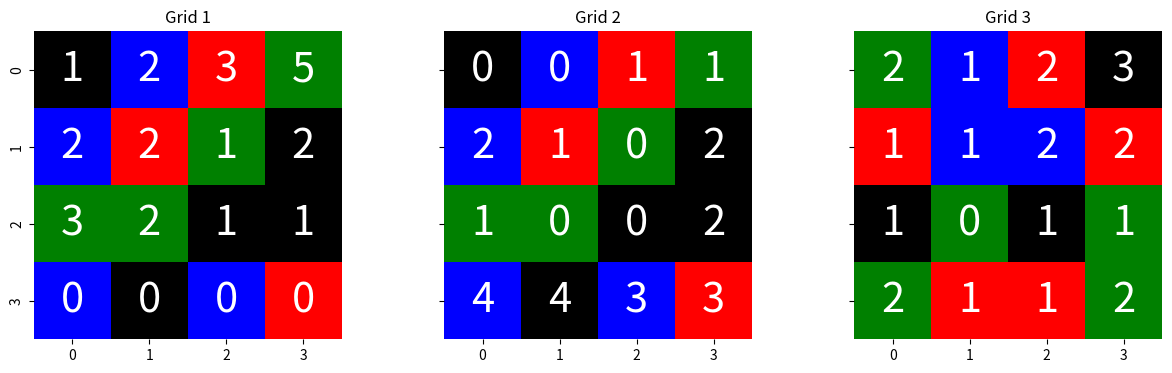
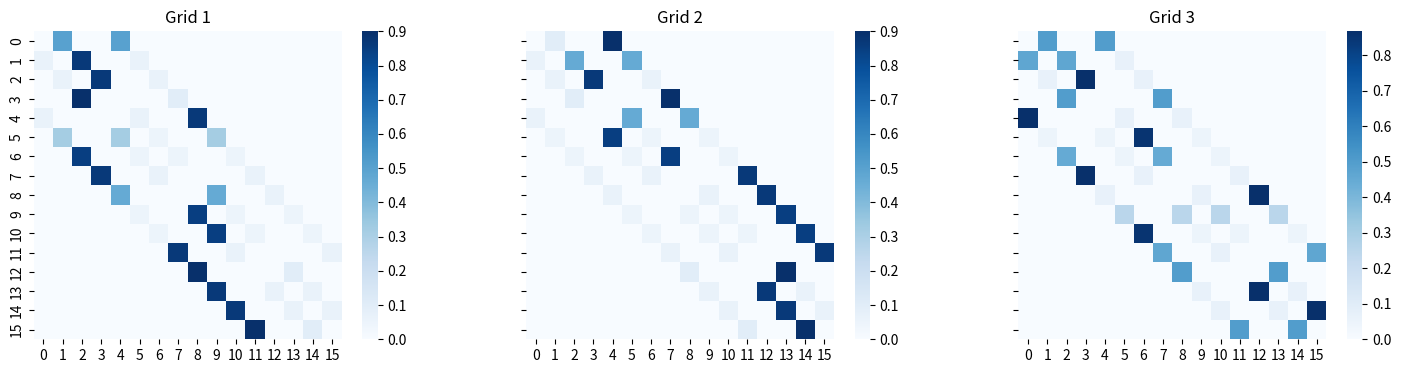
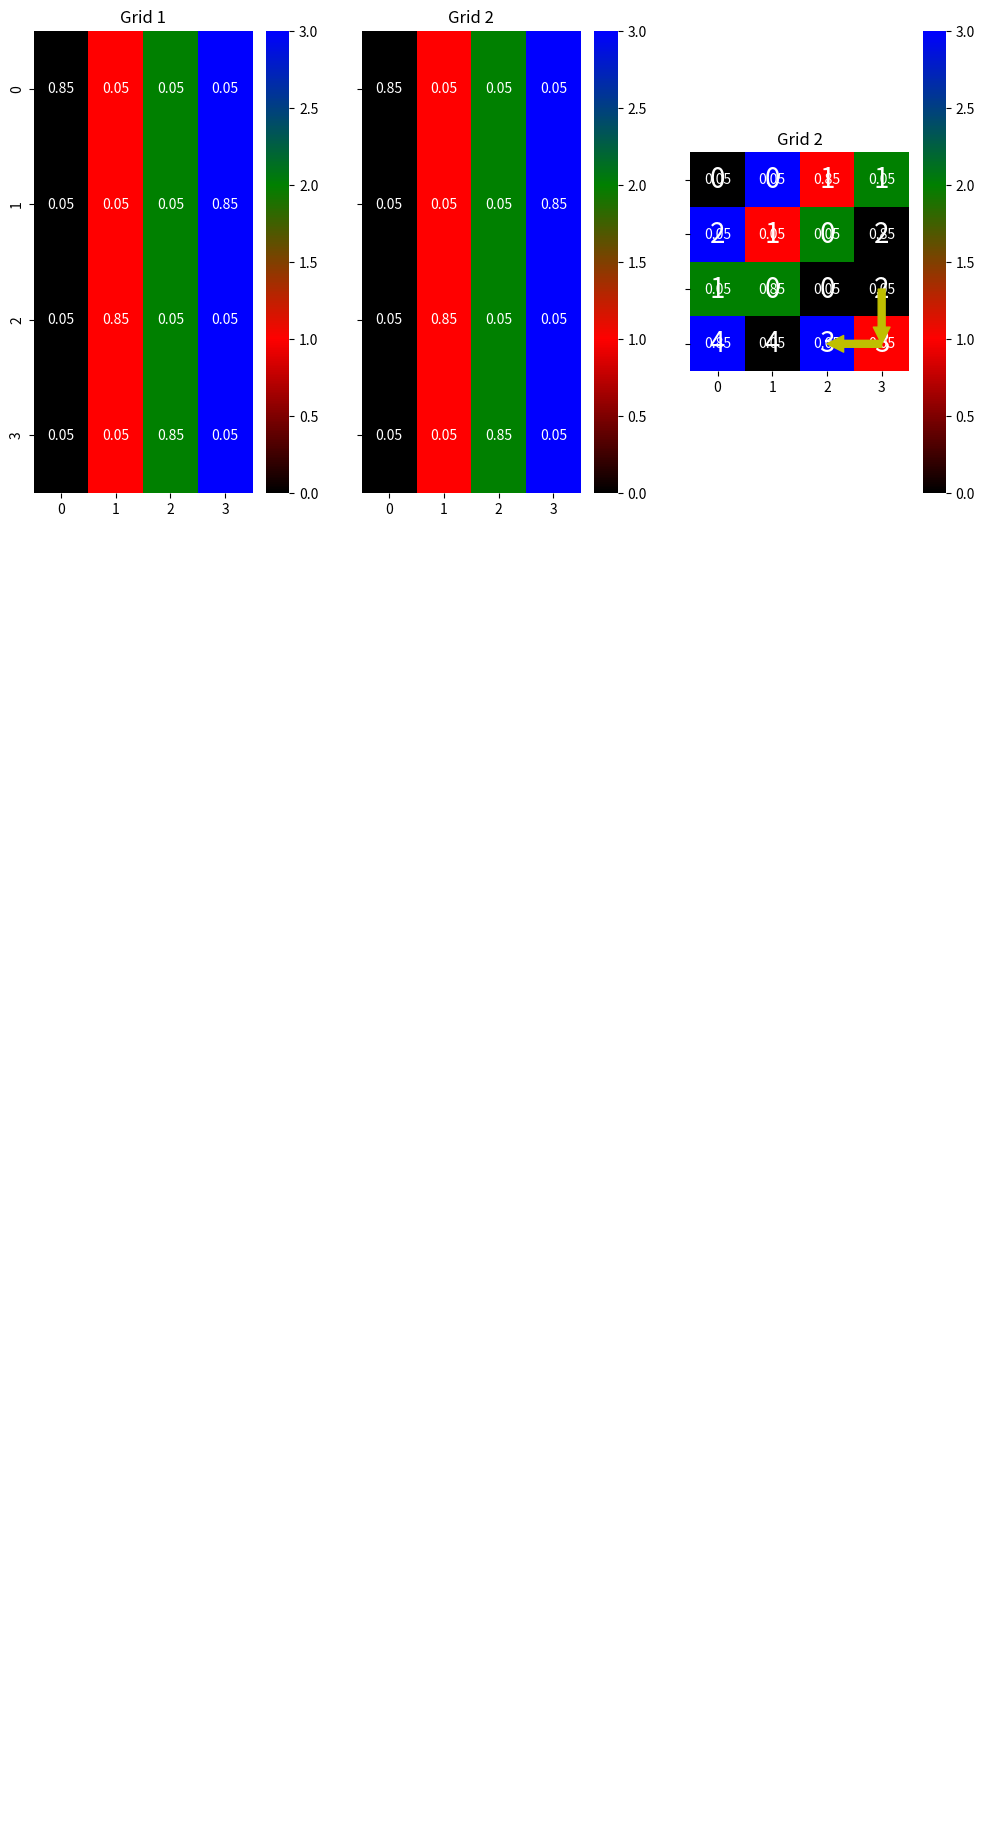
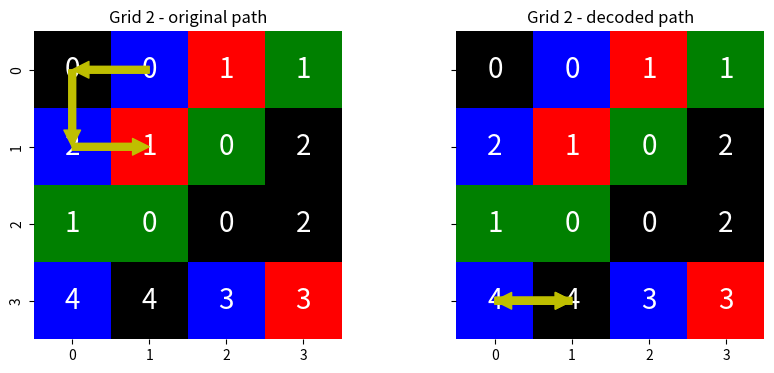

These figures' Python source, in order:

# coding: utf-8

# # Hidden Markov Models
# 
# [redacted]
     

# Let's import some packages for later

import numpy as np
import matplotlib.pyplot as plt
from matplotlib.colors import LinearSegmentedColormap
import seaborn as sns
from itertools import product
import sys


# ## The problem: *The Climber Robot*
# Grid Representation


COLORS = ["Black", "Red", "Green", "Blue"]

class Grid(object): 
    def __init__(self, name, elevation, color, p_t=.8, p_o=.8):
        self._name = name
        self.elevation = np.array(elevation)
        self.color = np.array(color)
        assert self.elevation.shape == self.color.shape
        self.p_t = p_t
        self.p_o = p_o
        
    @property
    def name(self):
        return self._name
    
    @property
    def states_no(self):
        return self.elevation.size
    
    @property
    def shape(self):
        return self.elevation.shape
    
    def get_neighbours(self, state):
        """Returns a list of tuples (neighbour, probability)"""
        y, x = state
        H, W = self.shape

        neighbours = []
        for (dy, dx) in [(-1, 0), (0, 1), (1, 0), (0, -1)]:
            ny, nx = y + dy, x + dx
            if ny >= 0 and nx >=0 and ny < H and nx < W:
                neighbours.append((ny, nx))

        elevation = [self.elevation[i] for i in neighbours]
        max_e = max(elevation)
        max_no = len([e for e in elevation if e == max_e])
        p_other = (1. - self.p_t) / len(neighbours)
        p_max = (self.p_t / max_no) + p_other
        prob = [p_max if e == max_e else p_other for e in elevation]

        return list(zip(neighbours, prob))
    
    def get_colors(self, state):
        """Returns a list of tuples (color, probability)"""
        y, x = state
        p_other = (1. - self.p_o) / len(COLORS)
        p_real = self.p_o + p_other
        rc = self.color[y, x]
        return [(i, p_real if i == rc else p_other) for (i, c) in enumerate(COLORS)]


# ### Three toy grids to play with
# We'll use the following three grids to test our algorithms.

grid1 = Grid("Grid 1",
             [[1, 2, 3, 5], [2, 2, 1, 2], [3, 2, 1, 1], [0, 0, 0, 0]],  # elevation
             [[0, 3, 1, 2], [3, 1, 2, 0], [2, 2, 0, 0], [3, 0, 3, 1]])  # color

grid2 = Grid("Grid 2",
             [[0, 0, 1, 1], [2, 1, 0, 2], [1, 0, 0, 2], [4, 4, 3, 3]],  # elevation
             [[0, 3, 1, 2], [3, 1, 2, 0], [2, 2, 0, 0], [3, 0, 3, 1]])  # color

grid3 = Grid("Grid 3",
             [[2, 1, 2, 3], [1, 1, 2, 2], [1, 0, 1, 1], [2, 1, 1, 2]],  # elevation
             [[2, 3, 1, 0], [1, 3, 3, 1], [0, 2, 0, 2], [2, 1, 1, 2]])  # color

GRIDS = [grid1, grid2, grid3]


_g_no = len(GRIDS)
fig, axs = plt.subplots(1, _g_no, figsize=(5 * _g_no, 4), sharey="row")
for grid, ax in zip(GRIDS, axs):
    cm = LinearSegmentedColormap.from_list("cm", COLORS)
    sns.heatmap(grid.color, annot=grid.elevation, cmap=cm,
                square=True, cbar=False, annot_kws={"size": 30}, ax=ax)
    ax.set_title(grid.name)


# ================== Extracting the HMM parameters ==================
# 
# Given a `Grid` object, build the three matrices of parameters Pi, A, B. The results should be `numpy` arrays.
# 
#  - Task 1: implement function `get_transition_probabilities`
#  - Task 2: implement function `get_emission_probabilities`

# ### Initial state distribution
def get_initial_distribution(grid):
    N = grid.states_no
    return np.ones(N) / N


# ### Transition probability matrix
def get_transition_probabilities(grid):
    H, W = grid.shape
    N = H * W
    A = np.zeros((N, N))
    
    # TODO *1*: Complete the transition probablities matrix A.
    # Hint: Use the `get_neighbours` method.
    for i in range(H):
        for j in range(W):
            neighs = grid.get_neighbours((i, j))
            for neigh in neighs:
                r, c = neigh[0]
                A[i * W + j][r * W + c] = neigh[1]
    # TODO *1* ends here

    return A



# Visualize transition probabilities matrices
_g_no = len(GRIDS)
fig, axs = plt.subplots(1, _g_no, figsize=(6 * _g_no, 4), sharey="row")
for grid, ax in zip(GRIDS, axs):
    A = get_transition_probabilities(grid)
    sns.heatmap(A, square=True, cbar=True, ax=ax, cmap="Blues")
    ax.set_title(grid.name)


# Test transition probabilities

_test_idxs = [0, 1, 2, 5, 10, 13, 15], [1, 0, 3, 4, 9, 2, 14]
_test_values = np.array([
    [.5,      .2 / 3, .8 + .2 / 3, .8 / 3 + .05, .85, 0, .1],
    [.1,      .2 / 3, .8 + .2 / 3,          .85, .05, 0, .9],
    [.5, .4 + .2 / 3, .8 + .2 / 3,          .05, .05, 0, .5]
])

for i, grid in enumerate(GRIDS):
    A = get_transition_probabilities(grid)
    assert A.shape == (grid.states_no, grid.states_no), "Bad shape!"
    assert np.allclose(A.sum(axis=1), np.ones(grid.states_no)), "Rows should sum to one!"
    assert np.allclose(A[_test_idxs], _test_values[i]), "Bad values!"
    
print("Transition matrix looks right! Task 1 accomplished!")


# ### Emission probability matrix
def get_emission_probabilities(grid):
    H, W = grid.shape
    N = grid.states_no
    B = np.zeros((H * W, len(COLORS)))
    
    # Task 2: Compute the emission probabilities matrix.
    # Hint: Use method `get_colors`.
    for i in range(H):
        for j in range(W):
            colors = grid.get_colors((i, j))
            for color in colors:
                B[i * W + j][color[0]] = color[1]
    # Task 2 ends here.        
    
    return B

# Visualize emission probabilities

_g_no = len(GRIDS)
fig, axs = plt.subplots(1, _g_no, figsize=(_g_no * 4, 6), sharey="row")

for grid, ax in zip(GRIDS, axs):
    N = grid.states_no
    _colors = np.array([list(range(len(COLORS))) for _ in range(N)])
    B = get_emission_probabilities(grid)
    cm = LinearSegmentedColormap.from_list("cm", COLORS)
    sns.heatmap(_colors, cmap=cm, annot=B, ax=ax)
    ax.set_title(grid.name)


#### Test emission probabilitiees

_test_idxs = [0, 3, 2, 5, 10, 13, 15], [2, 2, 3, 0, 1, 1, 1]
_test_values = np.array([
    [.05, .85, .05, .05, .05, .05, .85],
    [.05, .85, .05, .05, .05, .05, .85],
    [.85, .05, .05, .05, .05, .85, .05]
])

for i, grid in enumerate(GRIDS):
    B = get_emission_probabilities(grid)
    assert B.shape == (grid.states_no, len(COLORS)), "Bad shape!"
    assert np.allclose(B.sum(axis=1), np.ones(grid.states_no)), "Rows should sum to one!"
    assert np.allclose(B[_test_idxs], _test_values[i]), "Bad values for " + grid.name + "!"
    
print("Emission probabilities look right! Task 2 accomplished!")


# ## Sampling from the model
# 
# Given a model (a `Grid`) function `get_sequence` returns a sequence of observations and the corresponding states.
def sample(probabilities):
    s, t = .0, np.random.sample()
    for (value, p) in probabilities:
        s += p
        if s >= t:
            return value
    raise ValueError("Probabilities " + str(probabilities) + " do not sum to one!")


def get_sequence(grid, length):
    H, W = grid.shape

    states, observations = [], []
    for t in range(length):
        if t == 0:
            state = np.random.randint(H), np.random.randint(W)
        else:
            state = sample(grid.get_neighbours(state))
        o = sample(grid.get_colors(state))
        states.append(state)
        observations.append(o)
        
    return observations, states


# Example of a random sequence from a random model
grid = np.random.choice(GRIDS)
T = np.random.randint(2, 6)
observations, states = get_sequence(grid, T)

print("Agent wandered on map \033[1m" + grid.name + "\033[0m")
print("... going thorugh states", states)
print("... observing", ", ".join([COLORS[o] for o in observations]))

cm = LinearSegmentedColormap.from_list("cm", COLORS)
ax = sns.heatmap(grid.color, annot=grid.elevation, cmap=cm,
                 square=True, cbar=False, annot_kws={"size": 20})
ax.set_title(grid.name)
for t in range(T-1):
    y0, x0 = states[t]
    y0, x0 = y0 + .5, x0 + .5
    y1, x1 = states[t + 1]
    y1, x1 = y1 + .5, x1 + .5
    ax.annotate("", xy=(x1, y1), xytext=(x0, y0),
                    arrowprops=dict(color="y", width=5.))


# ====================== Evaluation =======================
# 
# We'll now evaluate the probabiity that a given sequence of observations was generated by a given model.
# We will look at a sequence and see if we can figure out which grid generated it.


# ### Compute Forward values
# Compute the probability that a given sequence comes from a given model

def forward(grid, observations):
    # TODO 3: Compute p and alpha values
    N = grid.states_no
    T = len(observations)
    alpha = np.zeros((T, N))
    
    # TODO 3: Compute p and alpha values.
    # Hint: use the functions implemented for the previous tasks.
    pi = get_initial_distribution(grid)
    A = get_transition_probabilities(grid)
    B = get_emission_probabilities(grid)
    
    alpha[0] = pi * B[:, observations[0]]

    for i in range(1, T):
        alpha[i] = alpha[i - 1].dot(A) * B[:, observations[i]]

    # -----Unvectorized
    #for i in range(1, T):
    #    for s in range(0, N):
    #
    #        for s2 in range(0, N):
    #            if s == s2:
    #                continue
    #            alpha[i][s] += alpha[i-1][s2] * A[s2][s] * B[s][observations[i]]

    # TODO 3 ends here

    p = np.sum(alpha[-1])
    return p, alpha

# See the forward algorithm in action
grid = np.random.choice(GRIDS)
print("The real model is \033[1m" + grid.name + "\033[0m")

T = np.random.randint(2, 10)
observations, _ = get_sequence(grid, T)
print("The observed sequence is", ", ".join([COLORS[i] for i in observations]))

best_grid, best_p = None, None
for grid in GRIDS:
    p, _ = forward(grid, observations)
    print("Probability that comes from " + grid.name + " is %f." % (p))
    if best_grid is None or best_p < p:
        best_grid, best_p = grid.name, p

print("Most probably the sequence was generated from " + best_grid + ".")


# See how sequence length influences p
RUNS_NO = 1000

for T in range(1, 11):
    correct = 0
    for _ in range(RUNS_NO):
        true_grid = np.random.choice(GRIDS)
        observations, _ = get_sequence(true_grid, T)
        best_grid, best_p = None, None
        for grid in GRIDS:
            p, _ = forward(grid, observations)
            if best_grid is None or best_p < p:
                best_grid, best_p = grid.name, p
        correct += (best_grid == true_grid.name)
    perc = float(correct * 100) / RUNS_NO
    print("%5d / %d (%5.2f%%) for T = %2d" % (correct, RUNS_NO, perc, T))

# Test alpha_values
_test_observations = [2, 2, 3]
_test_values = np.array([
 [  3.12500000e-03, 3.12500000e-03, 3.12500000e-03, 5.31250000e-02,
    3.12500000e-03, 3.12500000e-03, 5.31250000e-02, 3.12500000e-03,
    5.31250000e-02, 5.31250000e-02, 3.12500000e-03, 3.12500000e-03,
    3.12500000e-03, 3.12500000e-03, 3.12500000e-03, 3.12500000e-03],
 [  2.08333333e-05, 1.38020833e-04, 4.78385417e-03, 4.60416667e-03,
    1.36718750e-03, 2.86458333e-04, 6.19791667e-04, 5.33854167e-04,
    4.30755208e-02, 2.64739583e-02, 4.11458333e-04, 1.58854167e-04,
    1.87500000e-04, 1.58854167e-04, 3.38541667e-05, 2.08333333e-05],
 [  5.01736111e-06, 3.57044271e-04, 2.39509549e-04, 2.30434028e-04,
    1.71725825e-02, 7.27517361e-05, 1.94704861e-05, 3.14539931e-05,
    1.19282552e-03, 1.03400174e-03, 6.97309028e-05, 3.74565972e-06,
    2.44994792e-03, 6.72352431e-05, 2.82595486e-05, 6.42361111e-07]])

p, alpha = forward(grid1, [2, 2, 3])
assert alpha.shape == (3, grid1.states_no), "Bad shape!"
assert np.allclose(alpha, _test_values), "Bad values!"
assert np.allclose(p, sum(_test_values[2])), "Bad values!"
    
print("Alpha matrix looks right! Task 3 accomplished!")


# ## Decoding
# For decoding we'll use the Viterbi algorithm.
def viterbi(grid, observations):
    N = grid.states_no
    H, W = grid.shape
    T = len(observations)
    delta = np.zeros((T, N))
    back = np.zeros((T, N))
    states = np.zeros((T), dtype=int)
    
    # Task 4: Implement the Viterbi algorithm.
    # Hint: use functions from tasks 1 and 2.
    pi = get_initial_distribution(grid)
    A = get_transition_probabilities(grid)
    B = get_emission_probabilities(grid)
    
    delta[0] = pi * B[:, observations[0]]

    for i in range(1, T):
        prod = np.expand_dims(delta[i - 1], axis = 1) * A
        delta[i] = np.max(prod, axis = 0) * B[:, observations[i]]
        back[i] = np.argmax(prod, axis = 0)

    states[T - 1] = np.argmax(delta[T - 1])
    #print(delta)
    #sys.exit(1)    
    #print(states[T-1])

    for i in range(T - 2, -1, -1):
        states[i] = back[i + 1][states[i + 1]]
    

    # Task 4 ends here.

    return [(s // W, s % W) for s in states], delta

# Decoding a state
grid = np.random.choice(GRIDS)
T = np.random.randint(3, 6)
observations, states = get_sequence(grid, T)
decoded, _ = viterbi(grid, observations)

print("Agent wandered on map \033[1m" + grid.name + "\033[0m")
print("... going thorugh states", states)
print("... observing", ", ".join([COLORS[o] for o in observations]))
print("\nThe decoded sequence of states is", decoded)

#sys.exit(1)

fig, axs = plt.subplots(1, 2, figsize=(10, 4), sharey="row")
cm = LinearSegmentedColormap.from_list("cm", COLORS)
sns.heatmap(grid.color, annot=grid.elevation, cmap=cm, square=True,
            cbar=False, annot_kws={"size": 20}, ax=axs[0])
sns.heatmap(grid.color, annot=grid.elevation, cmap=cm, square=True,
            cbar=False, annot_kws={"size": 20}, ax=axs[1])
axs[0].set_title(grid.name + " - original path")
axs[1].set_title(grid.name + " - decoded path")

for t in range(T - 1):
    (y0, x0), (y1, x1) = states[t], states[t + 1]
    y0, x0, y1, x1 = y0 + .5, x0 + .5, y1 + .5, x1 + .5
    axs[0].annotate("", xy=(x1, y1), xytext=(x0, y0),
                    arrowprops=dict(color="y", width=5.))
    (y0, x0), (y1, x1) = decoded[t], decoded[t + 1]
    y0, x0, y1, x1 = y0 + .5, x0 + .5, y1 + .5, x1 + .5
    axs[1].annotate("", xy=(x1, y1), xytext=(x0, y0),
                    arrowprops=dict(color="y", width=5.))


# Evaluate how good the decoded paths are
RUNS_NO = 1000
print("Number of states correctly decoded.")
for T in range(1, 11):
    correct = 0
    for run_id in range(RUNS_NO):
        grid = np.random.choice(GRIDS)
        observations, states = get_sequence(grid, T)
        decoded, _ = viterbi(grid, observations)
        correct += sum([a == b for a, b in zip(states, decoded)])
    perc = float(correct * 100) / (RUNS_NO * T)
    print("%5d / %5d (%5.2f%%) for T =%2d" % (correct, RUNS_NO * T, perc, T))

# Testing Viterbi

_test_states = [(1, 3), (2, 3), (3, 3), (3, 2)]
_test_values = [[5.31250000e-02, 3.12500000e-03, 3.12500000e-03, 3.12500000e-03,
                 3.12500000e-03, 3.12500000e-03, 3.12500000e-03, 5.31250000e-02,
                 3.12500000e-03, 3.12500000e-03, 5.31250000e-02, 5.31250000e-02,
                 3.12500000e-03, 5.31250000e-02, 3.12500000e-03, 3.12500000e-03],
                [1.77083333e-04, 2.65625000e-04, 7.29166667e-05, 1.77083333e-04,
                 2.39062500e-03, 7.29166667e-05, 1.77083333e-04, 3.01041667e-03,
                 7.29166667e-05, 1.77083333e-04, 3.01041667e-03, 3.91354167e-02,
                 2.30208333e-03, 2.39062500e-03, 2.25781250e-03, 2.30208333e-03],
                [7.96875000e-06, 8.85416667e-07, 1.05364583e-04, 1.00347222e-05,
                 7.96875000e-06, 9.48281250e-04, 1.00347222e-05, 1.30451389e-04,
                 5.57812500e-05, 7.96875000e-06, 1.30451389e-04, 1.30451389e-04,
                 1.03593750e-04, 1.03593750e-04, 1.27942708e-04, 2.88297569e-02],
                [2.65625000e-08, 4.03019531e-05, 5.01736111e-08, 4.56579861e-06,
                 6.85133203e-04, 1.85937500e-07, 2.37070312e-06, 4.51562500e-07,
                 5.17968750e-07, 2.37070312e-06, 4.34837963e-07, 1.44148785e-04,
                 7.63140625e-05, 5.54418403e-06, 2.20547641e-02, 5.65289352e-06]]
states, delta = viterbi(grid2, [0, 0, 1, 3])
assert len(states) == len(_test_states)
print(states)
print(_test_states)
assert all([s_i == s_j for (s_i, s_j) in zip(states, _test_states)])
assert np.allclose(delta, _test_values)

print("Viterbi looks right! Task 4 accomplished!")

